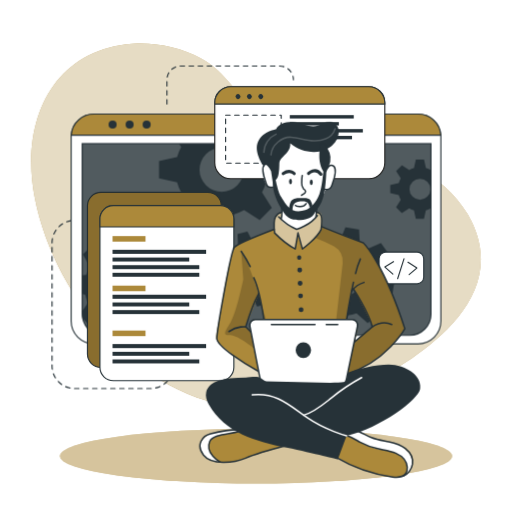
t = 0.00 s
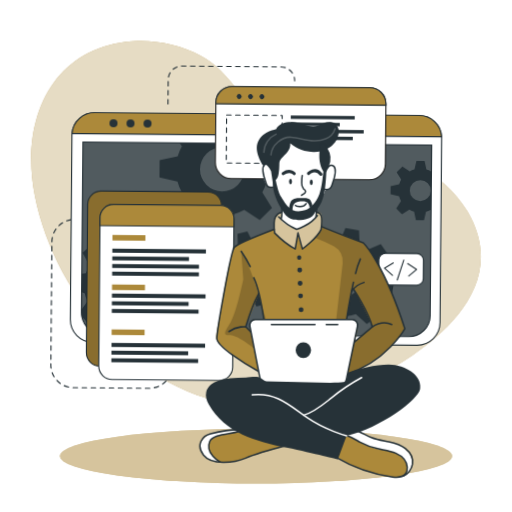
t = 1.50 s
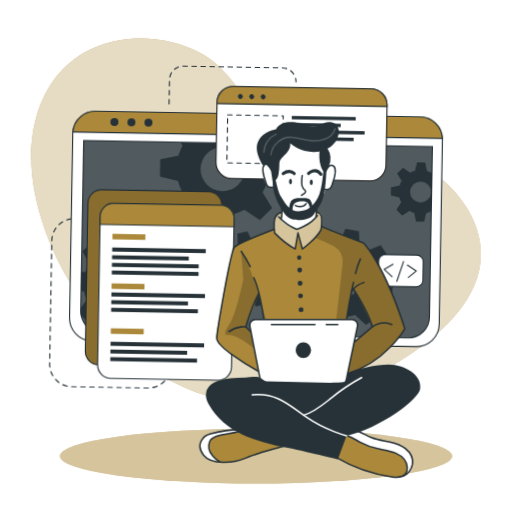
t = 3.00 s
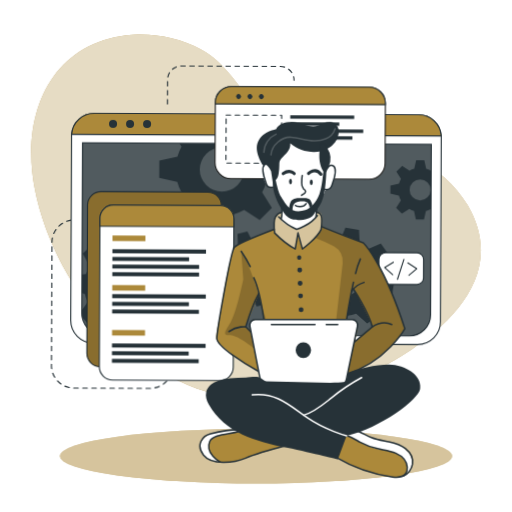
t = 5.25 s
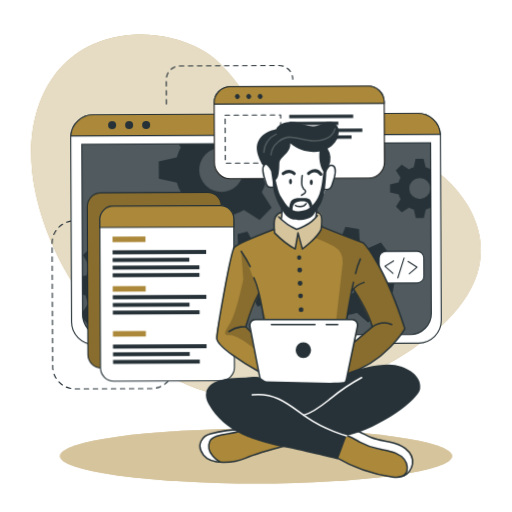
t = 6.75 s
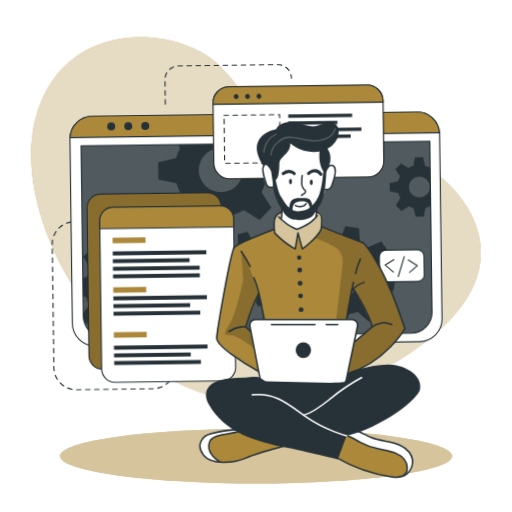
t = 8.25 s

The animated SVG that drew these frames (rendered in a browser with its animation timeline set to each time). Animation: 2 CSS @keyframes rules; frames cover the first 8.25 s, repeats indefinitely.

<?xml version="1.0" encoding="UTF-8" standalone="no"?>
<svg
   class="animated"
   id="freepik_stories-developer-activity"
   viewBox="0 0 500 500"
   version="1.1"
   sodipodi:docname="developer-activity-animate-test.svg"
   inkscape:version="1.2.2 (b0a8486541, 2022-12-01)"
   xmlns:inkscape="http://www.inkscape.org/namespaces/inkscape"
   xmlns:sodipodi="http://sodipodi.sourceforge.net/DTD/sodipodi-0.dtd"
   xmlns="http://www.w3.org/2000/svg"
   xmlns:svg="http://www.w3.org/2000/svg">
  <sodipodi:namedview
     id="namedview2133"
     pagecolor="#505050"
     bordercolor="#ffffff"
     borderopacity="1"
     inkscape:showpageshadow="0"
     inkscape:pageopacity="0"
     inkscape:pagecheckerboard="1"
     inkscape:deskcolor="#505050"
     showgrid="false"
     inkscape:zoom="5.8095893"
     inkscape:cx="319.21361"
     inkscape:cy="209.22305"
     inkscape:window-width="1720"
     inkscape:window-height="1377"
     inkscape:window-x="1720"
     inkscape:window-y="26"
     inkscape:window-maximized="0"
     inkscape:current-layer="freepik_stories-developer-activity" />
  <style
     id="style1979">svg#freepik_stories-developer-activity:not(.animated) .animable {opacity: 0;}svg#freepik_stories-developer-activity.animated #freepik--background-simple--inject-4 {animation: 12s Infinite  linear floating;animation-delay: 0s;}svg#freepik_stories-developer-activity.animated #freepik--Window--inject-4 {animation: 12s Infinite  linear wind;animation-delay: 0s;}svg#freepik_stories-developer-activity.animated #freepik--Lines--inject-4 {animation: 12s Infinite  linear wind;animation-delay: 0s;}svg#freepik_stories-developer-activity.animated #freepik--Graphics--inject-4 {animation: 12s Infinite  linear wind;animation-delay: 0s;}            @keyframes floating {                0% {                    opacity: 1;                    transform: translateY(0px);                }                50% {                    transform: translateY(-10px);                }                100% {                    opacity: 1;                    transform: translateY(0px);                }            }                    @keyframes wind {                0% {                    transform: rotate( 0deg );                }                25% {                    transform: rotate( 1deg );                }                75% {                    transform: rotate( -1deg );                }            }        </style>
  <g
     id="freepik--background-simple--inject-4"
     class="animable"
     style="transform-origin: 250px 220.489px;">
    <path
       d="M456.55,209.11c-48.74-83.48-180.95-53.75-207.95-94.35C234.77,94,219.3,69.87,196.86,57.34c-21.39-12-46.19-16.21-67.81-14.63C51.84,48.36,19.11,117.44,33.94,193.3,53.74,294.49,143.44,397.86,250,398.58,305.74,399,359,379,400.7,350.87l.93-.63C443.33,321.85,493.77,272.84,456.55,209.11Z"
       style="fill: #AC893A; transform-origin: 250px 220.489px;"
       id="elbbsb0zaofxh"
       class="animable" />
    <g
       id="el0n0gqhgm7xd">
      <path
         d="M456.55,209.11c-48.74-83.48-180.95-53.75-207.95-94.35C234.77,94,219.3,69.87,196.86,57.34c-21.39-12-46.19-16.21-67.81-14.63C51.84,48.36,19.11,117.44,33.94,193.3,53.74,294.49,143.44,397.86,250,398.58,305.74,399,359,379,400.7,350.87l.93-.63C443.33,321.85,493.77,272.84,456.55,209.11Z"
         style="fill: rgb(255, 255, 255); opacity: 0.7; transform-origin: 250px 220.489px;"
         class="animable"
         id="elbkpmt6wjhr" />
    </g>
  </g>
  <g
     id="freepik--Lines--inject-4"
     class="animable"
     style="transform-origin: 168.685px 221.905px;">
    <path
       d="M78.19,215.18H72.77a21.93,21.93,0,0,0-21.93,21.93V357.45a21.93,21.93,0,0,0,21.93,21.93h74.36a21.93,21.93,0,0,0,21.93-21.93h0"
       style="fill: none; stroke: rgb(38, 50, 56); stroke-linecap: round; stroke-linejoin: round; stroke-width: 1.10311px; stroke-dasharray: 4.41242; transform-origin: 109.95px 297.28px;"
       id="elps60wmetqx"
       class="animable" />
    <path
       d="M163,101.63V77.86A13.43,13.43,0,0,1,176.4,64.43h96.7a13.43,13.43,0,0,1,13.43,13.43h0"
       style="fill: none; stroke: rgb(38, 50, 56); stroke-linecap: round; stroke-linejoin: round; stroke-width: 1.10311px; stroke-dasharray: 4.41242; transform-origin: 224.765px 83.03px;"
       id="el9cry2aynw7n"
       class="animable" />
  </g>
  <g
     id="freepik--Shadow--inject-4"
     class="animable"
     style="transform-origin: 250px 445.4px;">
    <ellipse
       cx="250"
       cy="445.4"
       rx="191.52"
       ry="26.76"
       style="fill: #AC893A; transform-origin: 250px 445.4px;"
       id="elu4a5r5gyr2c"
       class="animable" />
    <g
       id="el2ogq3zv5y2e">
      <ellipse
         cx="250"
         cy="445.4"
         rx="191.52"
         ry="26.76"
         style="fill: rgb(255, 255, 255); opacity: 0.5; transform-origin: 250px 445.4px;"
         class="animable"
         id="el0o6rptlmualj" />
    </g>
  </g>
  <g
     id="freepik--Window--inject-4"
     class="animable"
     style="transform-origin: 250px 223.55px;">
    <path
       d="M430.54,133.52V313.58a22.2,22.2,0,0,1-22.19,22.2H91.65a22.2,22.2,0,0,1-22.19-22.2V133.52c0-.53,0-1,.07-1.56a22.18,22.18,0,0,1,22.12-20.64h316.7A22.18,22.18,0,0,1,430.47,132C430.52,132.48,430.54,133,430.54,133.52Z"
       style="fill: rgb(255, 255, 255); stroke: rgb(38, 50, 56); stroke-linecap: round; stroke-linejoin: round; stroke-width: 1.10311px; transform-origin: 250px 223.55px;"
       id="eliu9ea8527h"
       class="animable" />
    <path
       d="M80.26,140.28H420.87a0,0,0,0,1,0,0V306.61a20.8,20.8,0,0,1-20.8,20.8h-299a20.8,20.8,0,0,1-20.8-20.8V140.28a0,0,0,0,1,0,0Z"
       style="fill: rgb(38, 50, 56); transform-origin: 250.565px 233.845px;"
       id="ela74p0oa73l"
       class="animable" />
    <g
       id="el8zqgegxsqn">
      <path
         d="M420.88,140.28V306.61a20.69,20.69,0,0,1-20.57,20.8H100.83a20.69,20.69,0,0,1-20.57-20.8V140.28Z"
         style="fill: rgb(255, 255, 255); opacity: 0.2; transform-origin: 250.57px 233.845px;"
         class="animable"
         id="ello6rze4ycz" />
    </g>
    <path
       d="M430.47,132H69.53a22.18,22.18,0,0,1,22.12-20.64h316.7A22.18,22.18,0,0,1,430.47,132Z"
       style="fill: #AC893A; stroke: rgb(38, 50, 56); stroke-miterlimit: 10; stroke-width: 1.10311px; transform-origin: 250px 121.68px;"
       id="elsnn4q89qf1i"
       class="animable" />
    <path
       d="M113.88,121.64a3.93,3.93,0,1,1-3.93-3.93A3.93,3.93,0,0,1,113.88,121.64Z"
       style="fill: rgb(38, 50, 56); transform-origin: 109.95px 121.64px;"
       id="elntooryhh5k"
       class="animable" />
    <path
       d="M130.5,121.64a3.93,3.93,0,1,1-3.93-3.93A3.93,3.93,0,0,1,130.5,121.64Z"
       style="fill: rgb(38, 50, 56); transform-origin: 126.57px 121.64px;"
       id="eldt387kvx31u"
       class="animable" />
    <circle
       cx="143.19"
       cy="121.64"
       r="3.93"
       style="fill: rgb(38, 50, 56); transform-origin: 143.19px 121.64px;"
       id="elafesg701jrj"
       class="animable" />
    <path
       d="M420.87,140.28V306.61a20.8,20.8,0,0,1-20.8,20.8h-299a20.8,20.8,0,0,1-20.4-16.76v-.06a21,21,0,0,1-.38-4V140.28Z"
       style="fill: none; stroke: rgb(38, 50, 56); stroke-miterlimit: 10; stroke-width: 1.10311px; transform-origin: 250.58px 233.845px;"
       id="elg6jkzpv6ahm"
       class="animable" />
    <path
       d="M420.55,166a20.94,20.94,0,0,0-4.62-1.91l-1.87-8.35h-7.94l-1.85,8.35a20.25,20.25,0,0,0-4.64,1.91l-7.17-4.59L386.85,167l4.51,7.17a20.35,20.35,0,0,0-1.91,4.64l-8.35,1.85v7.94l8.35,1.87a20,20,0,0,0,1.91,4.66l-4.59,7.22,5.62,5.61,7.21-4.59a20.39,20.39,0,0,0,4.63,1.92l1.86,8.34H414l1.86-8.34a20.78,20.78,0,0,0,4.62-1.92l.37.24V165.8Zm-10.44,29a10.26,10.26,0,1,1,10.26-10.25A10.25,10.25,0,0,1,410.11,195Z"
       style="fill: rgb(38, 50, 56); transform-origin: 400.975px 184.685px;"
       id="ela493xrpqpg"
       class="animable" />
    <path
       d="M277.45,174.05V157.31l-17.6-3.91a45.51,45.51,0,0,0-4-9.77l2.13-3.35h-83.1l2.05,3.26a43,43,0,0,0-4,9.76l-17.61,3.92V174l17.61,3.93a43.65,43.65,0,0,0,4,9.84l-9.67,15.21,11.85,11.84,15.2-9.68a44.38,44.38,0,0,0,9.77,4.05L208,226.74H224.7l3.94-17.59a44.64,44.64,0,0,0,9.74-4.05l15.21,9.68,11.84-11.84-9.61-15.21a45.87,45.87,0,0,0,4-9.75Zm-61,13.26a21.63,21.63,0,1,1,21.63-21.63A21.62,21.62,0,0,1,216.45,187.31Z"
       style="fill: rgb(38, 50, 56); transform-origin: 216.385px 183.51px;"
       id="elerkpox1wa3s"
       class="animable" />
    <path
       d="M166.38,289l.71-13.29-13.77-3.88a37.21,37.21,0,0,0-2.82-7.9l8.32-11.68-8.92-9.89-12.46,7a36.51,36.51,0,0,0-7.59-3.63l-2.38-14.12L114.19,231l-3.84,13.81a35,35,0,0,0-7.9,2.8l-11.67-8.31-9.91,8.91,7.06,12.47a35,35,0,0,0-3.64,7.58l-4,.66v18l2.92.82A34.6,34.6,0,0,0,86,295.65l-5.74,8.05.38,6.89v.06l5.93,6.57,12.48-7.05a34.66,34.66,0,0,0,7.61,3.67L109,327.4h0l.11.57,13.28.7.35-1.27h0l3.49-12.53a35.53,35.53,0,0,0,7.94-2.8l11.65,8.3,9.9-8.9-7-12.48a34.53,34.53,0,0,0,3.59-7.57Zm-35.27-20.75a17.2,17.2,0,1,0-1.28,24.28A17.2,17.2,0,0,0,131.11,268.29Z"
       style="fill: rgb(38, 50, 56); transform-origin: 123.675px 279.835px;"
       id="elsh2qreybmkb"
       class="animable" />
    <path
       d="M272.6,269.19a27.25,27.25,0,0,0,.81-6.29l9.55-5-2.64-9.69-10.78.5a27.27,27.27,0,0,0-3.87-5l3.19-10.31-8.7-5-7.28,7.94a28.8,28.8,0,0,0-6.27-.8l-5-9.55-9.68,2.63.51,10.79a27.24,27.24,0,0,0-5,3.87l-10.32-3.19-5,8.69,8,7.27a26,26,0,0,0-.79,6.27l-9.57,5,2.64,9.68,10.8-.51a25.39,25.39,0,0,0,3.85,5l-3.21,10.26,8.71,5,7.24-7.88a26.12,26.12,0,0,0,6.29.79l5,9.56,9.68-2.63-.43-9.22-.07-1.58a26.41,26.41,0,0,0,5.06-3.87l10.31,3.2,4.26-7.44.72-1.26Zm-22.87,5.88a13,13,0,1,1,9.1-15.9A13,13,0,0,1,249.73,275.07Z"
       style="fill: rgb(38, 50, 56); transform-origin: 246.36px 262.605px;"
       id="elecx2jrawu7"
       class="animable" />
    <path
       d="M383.32,286.23l2.2-13.3-13.46-5.41a35.27,35.27,0,0,0-1.93-8.3l9.69-10.79-7.84-11-13.36,5.67a35.38,35.38,0,0,0-7.22-4.48l-.78-14.49-13.3-2.2-5.45,13.4a37.15,37.15,0,0,0-8.27,1.95l-10.82-9.69-10.95,7.84,5.68,13.35a36.24,36.24,0,0,0-4.05,6.29c-.15.31-.31.62-.45.93l-14.48.8-2.21,13.28,2.18.88,11.28,4.55a35.18,35.18,0,0,0,1.93,8.26L292,294.63l7.85,11,13.35-5.7a35.06,35.06,0,0,0,7.21,4.52l.75,14.42,13.29,2.2,5.44-13.3a35.13,35.13,0,0,0,8.28-1.94l10.8,9.69,11-7.85-5.68-13.36a34.78,34.78,0,0,0,4.55-7.25Zm-37.3-.6a17.41,17.41,0,1,1,4-24.29A17.41,17.41,0,0,1,346,285.63Z"
       style="fill: rgb(38, 50, 56); transform-origin: 335.92px 271.5px;"
       id="elslpygb102zl"
       class="animable" />
  </g>
  <g
     id="freepik--Graphics--inject-4"
     class="animable"
     style="transform-origin: 236.115px 228.18px;">
    <rect
       x="85.39"
       y="187.77"
       width="130.8"
       height="171.01"
       rx="13.11"
       style="fill: #AC893A; stroke: rgb(38, 50, 56); stroke-miterlimit: 10; stroke-width: 1.10311px; transform-origin: 150.79px 273.275px;"
       id="elxwr9hk6z5i8"
       class="animable" />
    <g
       id="elb0uiz37bshg">
      <rect
         x="85.39"
         y="187.77"
         width="130.8"
         height="171.01"
         rx="13.11"
         style="opacity: 0.2; transform-origin: 150.79px 273.275px;"
         class="animable"
         id="el6akqbxnvnaj" />
    </g>
    <path
       d="M228.36,213.8V358.59a13.11,13.11,0,0,1-13.11,13.12H110.67a13.11,13.11,0,0,1-13.1-13.12V213.8a13.11,13.11,0,0,1,13.1-13.11H215.25A13.11,13.11,0,0,1,228.36,213.8Z"
       style="fill: rgb(255, 255, 255); stroke: rgb(38, 50, 56); stroke-linecap: round; stroke-linejoin: round; stroke-width: 1.10311px; transform-origin: 162.965px 286.2px;"
       id="el4chxvu6ukjz"
       class="animable" />
    <path
       d="M228.36,213.8v7.75H97.57V213.8a13.11,13.11,0,0,1,13.1-13.11H215.25A13.11,13.11,0,0,1,228.36,213.8Z"
       style="fill: #AC893A; stroke: rgb(38, 50, 56); stroke-miterlimit: 10; stroke-width: 1.10311px; transform-origin: 162.965px 211.12px;"
       id="elpo8pkjc3mk8"
       class="animable" />
    <rect
       x="109.87"
       y="230.53"
       width="32.18"
       height="5.4"
       style="fill: #AC893A; transform-origin: 125.96px 233.23px;"
       id="elysrpvt9sr2d"
       class="animable" />
    <rect
       x="109.87"
       y="278.92"
       width="32.18"
       height="5.4"
       style="fill: #AC893A; transform-origin: 125.96px 281.62px;"
       id="el3rj8l31e1ci"
       class="animable" />
    <rect
       x="109.87"
       y="322.8"
       width="32.18"
       height="5.4"
       style="fill: #AC893A; transform-origin: 125.96px 325.5px;"
       id="elrwg1v09q9kk"
       class="animable" />
    <rect
       x="109.87"
       y="243.9"
       width="91.39"
       height="3.96"
       style="fill: rgb(38, 50, 56); transform-origin: 155.565px 245.88px;"
       id="el0nfn0ujbai1"
       class="animable" />
    <rect
       x="109.87"
       y="251.47"
       width="74.91"
       height="3.86"
       style="fill: rgb(38, 50, 56); transform-origin: 147.325px 253.4px;"
       id="elflf0z2olfm"
       class="animable" />
    <rect
       x="109.87"
       y="258.92"
       width="84.72"
       height="3.86"
       style="fill: rgb(38, 50, 56); transform-origin: 152.23px 260.85px;"
       id="elyn2esmhkxio"
       class="animable" />
    <rect
       x="109.87"
       y="266.36"
       width="84.72"
       height="3.86"
       style="fill: rgb(38, 50, 56); transform-origin: 152.23px 268.29px;"
       id="elajln8krce6"
       class="animable" />
    <rect
       x="109.87"
       y="287.78"
       width="91.39"
       height="3.96"
       style="fill: rgb(38, 50, 56); transform-origin: 155.565px 289.76px;"
       id="eleo5xedz0hp"
       class="animable" />
    <rect
       x="109.87"
       y="295.35"
       width="74.91"
       height="3.86"
       style="fill: rgb(38, 50, 56); transform-origin: 147.325px 297.28px;"
       id="el5kgotsbp3xd"
       class="animable" />
    <rect
       x="109.87"
       y="302.8"
       width="84.72"
       height="3.86"
       style="fill: rgb(38, 50, 56); transform-origin: 152.23px 304.73px;"
       id="eljke06gd6r0f"
       class="animable" />
    <rect
       x="109.87"
       y="335.96"
       width="91.39"
       height="3.96"
       style="fill: rgb(38, 50, 56); transform-origin: 155.565px 337.94px;"
       id="el01ptg0vt6ucg"
       class="animable" />
    <rect
       x="109.87"
       y="343.54"
       width="74.91"
       height="3.86"
       style="fill: rgb(38, 50, 56); transform-origin: 147.325px 345.47px;"
       id="elj115c8q458c"
       class="animable" />
    <rect
       x="109.87"
       y="350.99"
       width="84.72"
       height="3.86"
       style="fill: rgb(38, 50, 56); transform-origin: 152.23px 352.92px;"
       id="elgr804uph6tj"
       class="animable" />
    <path
       d="M375.77,100.29v58.52a15.63,15.63,0,0,1-15.64,15.63H225.35a15.63,15.63,0,0,1-15.64-15.63V100.29a15.65,15.65,0,0,1,15.64-15.64H360.13A15.64,15.64,0,0,1,375.77,100.29Z"
       style="fill: rgb(255, 255, 255); stroke: rgb(34, 34, 33); stroke-miterlimit: 10; stroke-width: 1.10311px; transform-origin: 292.74px 129.545px;"
       id="el37v1500q7fs"
       class="animable" />
    <path
       d="M375.77,100.29v1.34H209.71v-1.34a15.65,15.65,0,0,1,15.64-15.64H360.13A15.64,15.64,0,0,1,375.77,100.29Z"
       style="fill: #AC893A; stroke: rgb(38, 50, 56); stroke-miterlimit: 10; stroke-width: 1.10311px; transform-origin: 292.74px 93.14px;"
       id="elm6lo4ws7jl"
       class="animable" />
    <path
       d="M234.11,95.94a2.4,2.4,0,1,1,0-3.39A2.41,2.41,0,0,1,234.11,95.94Z"
       style="fill: rgb(38, 50, 56); transform-origin: 232.409px 94.245px;"
       id="elqzwupoijb5n"
       class="animable" />
    <path
       d="M245.23,95.94a2.4,2.4,0,1,1,0-3.39A2.41,2.41,0,0,1,245.23,95.94Z"
       style="fill: rgb(38, 50, 56); transform-origin: 243.529px 94.245px;"
       id="eltb6hry3ykns"
       class="animable" />
    <path
       d="M256.35,95.94a2.4,2.4,0,1,1,0-3.39A2.41,2.41,0,0,1,256.35,95.94Z"
       style="fill: rgb(38, 50, 56); transform-origin: 254.649px 94.245px;"
       id="eldn0ucrzgel4"
       class="animable" />
    <rect
       x="220.3"
       y="112.39"
       width="54.28"
       height="46.92"
       style="fill: none; stroke: rgb(38, 50, 56); stroke-linecap: round; stroke-linejoin: round; stroke-width: 1.10311px; stroke-dasharray: 4.41242; transform-origin: 247.44px 135.85px;"
       id="eluhunfwxlv2"
       class="animable" />
    <rect
       x="282.96"
       y="112.39"
       width="62.47"
       height="3.3"
       style="fill: rgb(38, 50, 56); transform-origin: 314.195px 114.04px;"
       id="elr0g9r5x6rfe"
       class="animable" />
    <rect
       x="282.96"
       y="119.22"
       width="47.92"
       height="3.29"
       style="fill: rgb(38, 50, 56); transform-origin: 306.92px 120.865px;"
       id="elk8bt4w03xp7"
       class="animable" />
    <rect
       x="282.96"
       y="126.02"
       width="71.35"
       height="3.33"
       style="fill: rgb(38, 50, 56); transform-origin: 318.635px 127.685px;"
       id="eljeb238xggfr"
       class="animable" />
    <rect
       x="282.96"
       y="132.65"
       width="60.76"
       height="3.33"
       style="fill: rgb(38, 50, 56); transform-origin: 313.34px 134.315px;"
       id="elepyr5guibk6"
       class="animable" />
    <rect
       x="370.17142"
       y="246.13435"
       width="43.610001"
       height="30.99"
       rx="6.5300002"
       style="fill:#ffffff;stroke:#263238;stroke-width:1.10311px;stroke-linecap:round;stroke-linejoin:round"
       id="elt9stt4mek3"
       class="animable" />
    <polyline
       points="357.3 254.85 348.91 260.11 356.7 267.01"
       style="fill:none;stroke:#263238;stroke-width:1.10311px;stroke-linecap:round;stroke-linejoin:round"
       id="elbhnemjswo37"
       class="animable"
       transform="translate(26.941405,0.60434908)" />
    <polyline
       points="372.58 267.51 380.12 261.09 371.42 255.39"
       style="fill:none;stroke:#263238;stroke-width:1.10311px;stroke-linecap:round;stroke-linejoin:round"
       id="elv3dk3kn881"
       class="animable"
       transform="translate(26.941405,0.60434908)" />
    <line
       x1="388.32141"
       y1="272.07434"
       x2="394.51141"
       y2="252.65436"
       style="fill:none;stroke:#263238;stroke-width:1.10311px;stroke-linecap:round;stroke-linejoin:round"
       id="elwx7hzzyfb0j"
       class="animable" />
  </g>
  <g
     id="freepik--Character--inject-4"
     class="animable"
     transform="matrix(1.3244437,0,0,1.3510479,-107.42663,-161.77413)">
    <path
       d="m 296.86,440.47 c 0,0 -29,8.31 -33.05,9.75 -3.68,1.3 -13.66,4.8 -21.15,3.71 a 15.89,15.89 0 0 1 -2.14,-0.46 c -7.59,-2.26 -11,-4.37 -12,-9.14 -1,-4.77 2.78,-8.29 6.42,-10.54 3.64,-2.25 23.38,-4.6 23.38,-4.6 l 4.77,1.4 v 0 z"
       style="fill:#ac893a"
       id="el07wgsjp2frbv"
       class="animable" />
    <path
       d="m 242.66,453.93 a 15.89,15.89 0 0 1 -2.14,-0.46 c -7.59,-2.26 -11,-4.37 -12,-9.14 -1,-4.77 2.78,-8.29 6.42,-10.54 3.64,-2.25 23.38,-4.6 23.38,-4.6 l 4.77,1.4 c -4.32,2 -20.4,3.09 -23.91,5.11 -3.51,2.02 -5.2,5.82 -3.13,11 1.11,2.7 4.07,5.35 6.61,7.23 z"
       style="fill:#ffffff"
       id="elwqwh8jn8pkq"
       class="animable" />
    <path
       d="m 292.5,441.65 c 0,0 -21.78,5.64 -30.42,9.25 -8.64,3.61 -25.11,5.19 -31,-2.25 -5.89,-7.44 -0.68,-13.86 5.19,-15.29 5.87,-1.43 17.74,-3.68 24.22,-2.77"
       style="fill:none;stroke:#263238;stroke-width:1.10311px;stroke-linecap:round;stroke-linejoin:round"
       id="el2g8b5vu3xts"
       class="animable" />
    <path
       d="m 243.09,453.54 c 0,0 -11.08,-6.08 -7.4,-14.6 2.72,-6.28 17.5,-4.92 24.82,-8.35"
       style="fill:none;stroke:#263238;stroke-width:1.10311px;stroke-linecap:round;stroke-linejoin:round"
       id="elq2ams7mpupn"
       class="animable" />
    <path
       d="m 385.19,455.28 c -0.3,3 -1.35,5.81 -4.35,7.58 -2,1.18 -4.84,1.88 -8.91,1.84 -10.17,-0.13 -29.29,-7.4 -29.29,-7.4 l -17.9,-9.9 9.31,-14.73 2.55,-4 6.58,1.48 c 0,0 5.45,3.09 10.93,5.55 5.48,2.46 18.79,3 23.48,6.77 4.69,3.77 8.11,7.87 7.6,12.81 z"
       style="fill:#ac893a"
       id="el1altunrsf37"
       class="animable" />
    <path
       d="m 385.19,455.28 c -0.3,3 -1.35,5.81 -4.35,7.58 a 13.39,13.39 0 0 0 -0.5,-8.94 c -2,-4.49 -8.51,-8.45 -17.07,-9.11 -8.56,-0.66 -15.11,-4.66 -18.54,-6.45 -2.68,-1.39 -8.33,-4.43 -10.68,-5.69 l 2.55,-4 6.58,1.48 c 0,0 5.45,3.09 10.93,5.55 5.48,2.46 18.79,3 23.48,6.77 4.69,3.77 8.11,7.87 7.6,12.81 z"
       style="fill:#ffffff"
       id="el1bjwur6sqrb"
       class="animable" />
    <path
       d="m 328.71,450.18 a 112.86,112.86 0 0 0 41.9,14.31 c 3.26,0.39 7.05,0.45 9.23,-2 a 6.82,6.82 0 0 0 1.5,-5.11 c -0.39,-4.6 -4.26,-8.24 -8.5,-10.07 -4.24,-1.83 -8.91,-2.25 -13.42,-3.26 a 53.38,53.38 0 0 1 -12.9,-4.72 c -3.24,-1.69 -6.37,-3.74 -9.94,-4.5 -3.57,-0.76 -7.82,0.16 -9.73,3.28"
       style="fill:none;stroke:#263238;stroke-width:1.10311px;stroke-linecap:round;stroke-linejoin:round"
       id="elkunid73i6eb"
       class="animable" />
    <path
       d="m 378.64,463.74 a 11.92,11.92 0 0 0 6.55,-8.46 c 0.65,-4.33 -1.82,-8.69 -5.29,-11.35 -3.47,-2.66 -7.82,-3.92 -12.11,-4.81 -4.29,-0.89 -8.68,-1.49 -12.79,-3.12 -6.27,-2.46 -12.46,-7.3 -19,-5.57"
       style="fill:none;stroke:#263238;stroke-width:1.10311px;stroke-linecap:round;stroke-linejoin:round"
       id="els2u08ga23he"
       class="animable" />
    <path
       d="m 348.91,295.26 -30.29,-11.52 -0.38,-0.15 c 0,0 0.11,-0.8 0.2,-2 0.19,-2.42 0.29,-6.36 -0.85,-7.69 -1.69,-2 -6.47,-0.32 -11.14,-2.46 -4.67,-2.14 -13.3,1.69 -13.3,1.69 0,0 -6.24,-1.15 -9,3.35 -1.4,3.63 -0.92,9 -0.92,9 l -0.57,0.2 c -3.61,1.35 -23.25,8.74 -27.4,11.71 -4.59,3.25 -9.67,36.62 -11.3,46.42 -1.63,9.8 -4.53,18.63 -3.06,22 1.47,3.37 22.57,19.62 34.71,23.81 12.14,4.19 55.19,3 55.19,3 0,0 0.7,-0.19 1.95,-0.59 7.28,-2.34 33.11,-12 46.82,-34.68 0.02,0.04 -13.26,-43.49 -30.66,-62.09 z m -81.84,56.13 c -2.23,1.58 -1,7.7 -1,7.7 l -3.79,-3.34 9.52,-23.41 4.06,18 c 0,0 -6.56,-0.52 -8.79,1.05 z m 76.16,14.87 c -1.05,0.54 3,-10.71 1.08,-13.26 -1.92,-2.55 -7.71,-2.31 -7.71,-2.31 l 0.49,-3.07 3.43,-17.6 1.14,-1.35 c 0,0 11.78,20.19 13.89,27.31 0,0.02 -12.84,10.28 -12.32,10.28 z"
       style="fill:#ac893a"
       id="el6f4hjfzuonx"
       class="animable" />
    <path
       d="m 291.72,222.25 -15.64,16.6 c 0,0 -2.15,1.91 -1.3,6.72 0.85,4.81 2.85,9 4.36,9.28 a 21.37,21.37 0 0 0 3.62,0.32 c 0,0 3.35,7.26 5.73,10.11 0,0 0.82,11.21 0.38,14.32 0,0 5.62,4.91 10.91,5.53 5.29,0.62 13.46,-7.48 13.46,-7.48 l 2,-9.92 c 0,0 4.8,-7.28 5.12,-9.22 0.32,-1.94 2.52,-1.44 3.6,-2.4 1.08,-0.96 3.57,-5.23 4,-9.27 0.43,-4.04 0.44,-8.68 -4.25,-7.32 -4.07,-1.09 -1.52,-9.69 -1.52,-9.69 l -7.15,-6.3 z"
       style="fill:#ffffff"
       id="elfosma4h29vn"
       class="animable" />
    <g
       id="el9yh1leqol8n">
      <path
         d="m 318.62,283.74 a 17.67,17.67 0 0 1 -0.81,1.81 c -2.58,4.86 -13.82,14.13 -13.82,14.13 l -3.4,-10.45 -1.86,10.45 c -3.75,-1.64 -15.19,-11.55 -15.19,-11.55 0,0 -0.39,-0.93 -0.86,-2.38 l 0.57,-0.2 c 0,0 -0.48,-5.41 0.92,-9 2.74,-4.5 9,-3.35 9,-3.35 0,0 8.63,-3.83 13.3,-1.69 4.67,2.14 9.45,0.48 11.14,2.46 1.69,1.98 0.65,9.66 0.65,9.66 z"
         style="opacity:0.5;fill:#ffffff"
         class="animable"
         id="el6tdhywy767h" />
    </g>
    <g
       id="el73xyca3ib4o">
      <path
         d="m 348.91,295.26 -30.29,-11.52 -0.38,-0.15 c 0,0 0.11,-0.8 0.2,-2 l -0.63,3.93 -4.48,6.08 a 124,124 0 0 1 14,6.16 12.28,12.28 0 0 1 6.4,12.24 l -5.58,47.75 -2.29,27.11 6.91,7.17 c 7.28,-2.34 33.11,-12 46.82,-34.68 0,0.04 -13.28,-43.49 -30.68,-62.09 z m -5.68,71 c -1.05,0.54 3,-10.71 1.08,-13.26 -1.92,-2.55 -7.71,-2.31 -7.71,-2.31 l 0.49,-3.07 3.43,-17.6 1.14,-1.35 c 0,0 11.78,20.19 13.89,27.31 0,0.02 -12.84,10.28 -12.32,10.28 z"
         style="opacity:0.2"
         class="animable"
         id="elo1qrb32clx8" />
    </g>
    <g
       id="eln7h1zz067fa">
      <path
         d="m 277.87,353 -4.71,-15.74 c 0,0 -8.45,-28.81 -14.24,-35.91 l 1.52,20.26 c 0,0 -5,24.2 -9.57,31.39 -4.57,7.19 -5.59,9 0,9 5.59,0 19.2,10.84 19.2,10.84 l -1.05,-9 z m -11.87,6.09 -3.79,-3.34 9.52,-23.41 4.06,18 c 0,0 -6.52,-0.49 -8.75,1.08 -2.23,1.57 -1.04,7.67 -1.04,7.67 z"
         style="opacity:0.2"
         class="animable"
         id="elc3qkow0063" />
    </g>
    <path
       d="m 288.49,265.28 c 0,0 0.86,8.49 0,12.37"
       style="fill:none;stroke:#263238;stroke-width:1.10311px;stroke-linecap:round;stroke-linejoin:round"
       id="el6ogj13gjdqy"
       class="animable" />
    <path
       d="m 314.11,276.51 a 36.53,36.53 0 0 1 0.94,-8.11"
       style="fill:none;stroke:#263238;stroke-width:1.10311px;stroke-linecap:round;stroke-linejoin:round"
       id="elh6ob4f98wb5"
       class="animable" />
    <path
       d="m 303.9142,246.60494 a 26.82,26.82 0 0 0 -0.4,5.37 6.05,6.05 0 0 0 1.32,4.2 c 0.57,0.58 1.39,1.05 1.5,1.85 a 2,2 0 0 1 -1.06,1.75 15.55,15.55 0 0 0 -1.85,1.1"
       style="fill:none;stroke:#263238;stroke-width:1.10311px;stroke-linecap:round;stroke-linejoin:round"
       id="elo1sgjreo1vn"
       class="animable" />
    <path
       d="m 298.90461,268.17174 c 0.0921,0.15036 5.22477,2.56144 7.85313,-1.2108"
       style="fill:none;stroke:#263238;stroke-width:1.10311px;stroke-linecap:round;stroke-linejoin:round"
       id="el4nr2qkuv744"
       class="animable"
       sodipodi:nodetypes="cc" />
    <path
       d="m 296.351,251.01846 c 0,1.11 -0.48,2 -1.07,2 -0.59,0 -1.07,-0.89 -1.07,-2 0,-1.11 0.48,-2 1.07,-2 0.59,0 1.07,0.9 1.07,2 z"
       style="fill:#263238"
       id="el2uq6he26t9j"
       class="animable" />
    <path
       d="m 311.661,251.49846 c 0,1.11 -0.48,2 -1.07,2 -0.59,0 -1.07,-0.9 -1.07,-2 0,-1.1 0.48,-2 1.07,-2 0.59,0 1.07,0.89 1.07,2 z"
       style="fill:#263238"
       id="elxn3c24jkfgo"
       class="animable" />
    <path
       d="m 308.5342,245.15494 c 0,0 5,-5 9.19,0.58"
       style="fill:none;stroke:#263238;stroke-width:2.20621px;stroke-linecap:round;stroke-linejoin:round"
       id="elf3z3gf1hyo"
       class="animable" />
    <path
       d="m 298.0042,245.25494 c 0,0 -3.16,-3.54 -8.14,0"
       style="fill:none;stroke:#263238;stroke-width:2.20621px;stroke-linecap:round;stroke-linejoin:round"
       id="ellugof4awkhb"
       class="animable" />
    <path
       d="m 282.76,254.85 c 0,0 -4.06,1.43 -5.14,-1.73 -1.08,-3.16 -4.78,-11.49 -1.54,-14.27 3.24,-2.78 5.84,3.67 5.84,3.67"
       style="fill:none;stroke:#263238;stroke-width:1.10311px;stroke-linecap:round;stroke-linejoin:round"
       id="el03lw1q13tow8"
       class="animable" />
    <path
       d="m 320.72,256.57 c 0,0 3.77,0.76 4.85,-2.4 1.08,-3.16 4.78,-11.49 1.54,-14.27 -3.24,-2.78 -5.84,3.67 -5.84,3.67"
       style="fill:none;stroke:#263238;stroke-width:1.10311px;stroke-linecap:round;stroke-linejoin:round"
       id="elaj7g3xpj80n"
       class="animable" />
    <path
       d="m 282.07009,250.90422 c 0.20667,1.3856 2.53308,-1.24742 3.40991,-2.37422 0.53549,-0.98908 0.87503,-2.07223 1,-3.19 0.37124,-2.1266 0.5586,-4.28124 0.56,-6.44 -0.044,-0.84337 0.0334,-1.68868 0.23,-2.51 0.30025,-0.82651 0.76264,-1.58469 1.36,-2.23 1.41,-1.66 3.12,-3.06 4.47,-4.78 1.4625,-1.64039 2.18576,-3.81019 2,-6 6.26263,5.16355 14.48938,7.29071 22.47,5.81 7.15,-1.4 14,-7.67 13.17,-15.55 -0.3214,-2.70882 -2.33191,-4.91233 -5,-5.48 -3.53,-0.88 -6.7,1 -9.9,2.21 -5.83,2.2 -11.54,-1.58 -17.43,-2.21 -5,-0.55 -11.23,0.08 -13.85,5.09 0,0 -9,1.06 -13,8.5 -4,7.44 3.57,17.73 3.57,17.73 0,0 1.90463,-3.4273 5.83463,4.0127 z"
       style="fill:#263238"
       id="elvvpqdninjif"
       class="animable"
       sodipodi:nodetypes="scccccccccccccsccs" />
    <path
       d="m 317,226.68 c 0,0 -2.34,12.2 3.77,18.11 0,0 1.34,-3.67 2.69,-4.57 a 14.13,14.13 0 0 0 -1.07,-13.54 c -4.52,-7.1 -5.39,0 -5.39,0 z"
       style="fill:#263238"
       id="el97p8ftgd8q"
       class="animable" />
    <g
       id="elg4ndwys3zyn">
      <path
         d="m 328.14,212.8 a 11.49,11.49 0 0 1 -7,7.27 c -8.48,3.46 -16.71,-0.37 -25.21,-1.12 -6.93,-0.62 -14.58,5.64 -15.07,12.76"
         style="opacity:0.2;fill:none;stroke:#ffffff;stroke-width:1.10311px;stroke-linecap:round;stroke-linejoin:round"
         class="animable"
         id="el7azrl4dmrff" />
    </g>
    <g
       id="elkxogt0pginb">
      <path
         d="m 275.63,229.83 a 14.81,14.81 0 0 1 9,-13.08"
         style="opacity:0.2;fill:none;stroke:#ffffff;stroke-width:1.10311px;stroke-linecap:round;stroke-linejoin:round"
         class="animable"
         id="el8h0zqjsht5" />
    </g>
    <path
       d="m 286.53,276.51 a 38.71,38.71 0 0 0 13.21,9 c 0,0 10.15,-2.95 15.31,-10"
       style="fill:none;stroke:#263238;stroke-width:1.10311px;stroke-linecap:round;stroke-linejoin:round"
       id="el0d4dk4jqawmq"
       class="animable" />
    <g
       id="el6qfnpvzsxh4" />
    <path
       d="m 288.49,273.16 a 7,7 0 0 0 -4.33,3.35 c -1.59,2.8 -0.63,11.61 -0.63,11.61 0,0 8.21,8.12 15.2,11.55 l 2.06,-11.59 3.2,11.59 c 0,0 10.82,-7.65 13.82,-14.12 0,0 1,-7.55 0,-10 a 3.47,3.47 0 0 0 -3.23,-2.37"
       style="fill:none;stroke:#263238;stroke-width:1.10311px;stroke-linecap:round;stroke-linejoin:round"
       id="elasu02tbtctq"
       class="animable" />
    <path
       d="m 275.63,350.7 c 0,0 -3.21,-21.5 -7.48,-30.27"
       style="fill:none;stroke:#263238;stroke-width:1.10311px;stroke-linecap:round;stroke-linejoin:round"
       id="elvsfob3tgmbr"
       class="animable" />
    <path
       d="m 258.92,301.35 a 87,87 0 0 1 6.64,11.11"
       style="fill:none;stroke:#263238;stroke-width:1.10311px;stroke-linecap:round;stroke-linejoin:round"
       id="elpikd4590lp"
       class="animable" />
    <path
       d="m 343.23,317.4 a 62.1,62.1 0 0 1 3.53,-10.49"
       style="fill:none;stroke:#263238;stroke-width:1.10311px;stroke-linecap:round;stroke-linejoin:round"
       id="ellmxgqtffckn"
       class="animable" />
    <path
       d="m 336.6,350.7 c 0,0 2.31,-14.74 5.07,-26.88"
       style="fill:none;stroke:#263238;stroke-width:1.10311px;stroke-linecap:round;stroke-linejoin:round"
       id="elvo9cpl49jw"
       class="animable" />
    <path
       d="m 340.52,330 a 17,17 0 0 1 8.94,-6.12"
       style="fill:none;stroke:#263238;stroke-width:1.10311px;stroke-linecap:round;stroke-linejoin:round"
       id="eldg2v822mqmh"
       class="animable" />
    <path
       d="m 318.25,283.59 c 0,0 18.63,7.45 30.66,11.68 0,0 14.8,13.91 30.67,62.12 0,0 -14.54,24.46 -42.2,32.3"
       style="fill:none;stroke:#263238;stroke-width:1.10311px;stroke-linecap:round;stroke-linejoin:round"
       id="elysjd4lpqwnh"
       class="animable" />
    <path
       d="M 342.18,367.13 355.55,356 c 0,0 7.07,-5.37 14.42,-1.7"
       style="fill:none;stroke:#263238;stroke-width:1.10311px;stroke-linecap:round;stroke-linejoin:round"
       id="eltj8iuxtno4n"
       class="animable" />
    <path
       d="m 341.67,328.67 c 0,0 11.05,16.33 13.88,27.33"
       style="fill:none;stroke:#263238;stroke-width:1.10311px;stroke-linecap:round;stroke-linejoin:round"
       id="elnsjs5hhvvei"
       class="animable" />
    <path
       d="M 266.15,359.71 262.24,356 c 0,0 -5.8,-1 -12.38,3.39"
       style="fill:none;stroke:#263238;stroke-width:1.10311px;stroke-linecap:round;stroke-linejoin:round"
       id="elnn3eu1csw5"
       class="animable" />
    <path
       d="m 262.24,356 c 0,0 4.86,-16 9.65,-24.19"
       style="fill:none;stroke:#263238;stroke-width:1.10311px;stroke-linecap:round;stroke-linejoin:round"
       id="elcxarm0w74au"
       class="animable" />
    <path
       d="m 283.25,285.55 c 0,0 -26.81,10.06 -29.44,13 -2.63,2.94 -12.62,59.19 -12.89,65.63 -0.23,5.76 20.65,18.69 31,24.14"
       style="fill:none;stroke:#263238;stroke-width:1.10311px;stroke-linecap:round;stroke-linejoin:round"
       id="eltdtthgleo3"
       class="animable" />
    <path
       d="m 334.32,398.78 h -61 a 1.43,1.43 0 0 1 -1.43,-1.43 v 0 a 1.43,1.43 0 0 1 1.43,-1.43 h 61 a 1.43,1.43 0 0 1 1.43,1.43 v 0 a 1.43,1.43 0 0 1 -1.43,1.43 z"
       style="fill:#263238"
       id="eliwcbn8jigk"
       class="animable" />
    <path
       d="m 336.46,394 8.17,-38.4 a 4.08,4.08 0 0 0 -4,-4.93 h -71.3 a 4.08,4.08 0 0 0 -4,4.88 l 7.33,37.12 a 4.08,4.08 0 0 0 3.91,3.29 l 55.79,1.28 a 4.1,4.1 0 0 0 4.1,-3.24 z"
       style="fill:#ffffff;stroke:#263238;stroke-width:1.10311px;stroke-linecap:round;stroke-linejoin:round"
       id="elw3ymos1see"
       class="animable" />
    <path
       d="m 310.44,372.83 a 5.69,5.69 0 1 1 -5.69,-5.7 5.69,5.69 0 0 1 5.69,5.7 z"
       style="fill:#263238"
       id="elwjl71r6niom"
       class="animable" />
    <line
       x1="321.63"
       y1="354.34"
       x2="330.10001"
       y2="354.34"
       style="fill:none;stroke:#263238;stroke-width:1.10311px;stroke-linecap:round;stroke-linejoin:round"
       id="elyfr0ddw4i8e"
       class="animable" />
    <line
       x1="281.17999"
       y1="354.34"
       x2="313.32999"
       y2="354.34"
       style="fill:none;stroke:#263238;stroke-width:1.10311px;stroke-linecap:round;stroke-linejoin:round"
       id="el45nek461h74"
       class="animable" />
    <path
       d="m 336.6,434.77 -6.5,17.06 c 0,0 -16.58,-4.18 -37.81,-8.53 -22.21,-4.55 -45.4,-10.44 -57.43,-31.55 -1.46,-2.57 -2.44,-5.61 -1.75,-8.49 1.73,-7.29 11.22,-9.27 17.47,-10 a 113.92,113.92 0 0 1 11.83,-0.66 c 2,0 8.65,-1.09 10.26,0.1 a 47.14,47.14 0 0 0 7.71,4.57 c 3.55,1.51 55.37,-1.35 55.37,-1.35 a 18.59,18.59 0 0 0 1.63,-6.23 c 8.15,-4.14 27,-7.64 35,-6.09 12.53,2.43 19.84,9.74 18.45,17.4 -1.39,7.66 -29.07,28.2 -54.23,33.77 z"
       style="fill:#263238"
       id="el7oa5toqg4xu"
       class="animable" />
    <path
       d="m 336.6,434.77 c 0,0 -15.77,-4.18 -28.65,-12.88 -12.88,-8.7 -22.94,-18.8 -40.89,-16.71"
       style="fill:none;stroke:#ffffff;stroke-width:1.10311px;stroke-linecap:round;stroke-linejoin:round"
       id="ely2wq6e5zrbg"
       class="animable" />
    <path
       d="m 305,419.84 c 8.14,-2.34 14.11,-7.61 20.64,-12.66 a 139.62,139.62 0 0 1 22.09,-14.52"
       style="fill:none;stroke:#ffffff;stroke-width:1.10311px;stroke-linecap:round;stroke-linejoin:round"
       id="eljl0mt12j6l"
       class="animable" />
  </g>
  <g
     id="g3419"
     transform="matrix(1.0275616,0,0,1.0995326,-7.8818516,-23.012232)">
    <path
       d="m 293.96102,249.74203 a 2.0169854,1.9497816 0 1 1 -2.01698,-1.94979 2.00559,1.9387658 0 0 1 2.01698,1.94979 z"
       style="fill:#263238;stroke-width:1.12039"
       id="elk7rglfku218-35"
       class="animable" />
    <path
       d="m 294.75179,260.81065 a 2.2984351,2.1478238 0 1 1 -2.29844,-2.14783 2.2854496,2.1356892 0 0 1 2.29844,2.14783 z"
       style="fill:#263238;stroke-width:1.25528"
       id="elk7rglfku218-3"
       class="animable"
       inkscape:label="elk7rglfku218-3" />
    <path
       d="m 295.11702,272.53085 a 2.2984351,2.1478238 0 1 1 -2.29844,-2.14782 2.2854496,2.1356892 0 0 1 2.29844,2.14782 z"
       style="fill:#263238;stroke-width:1.25528"
       id="elk7rglfku218-6"
       class="animable" />
    <path
       d="m 295.54744,283.72469 a 2.2984351,2.1478238 0 1 1 -2.29844,-2.14783 2.2854496,2.1356892 0 0 1 2.29844,2.14783 z"
       style="fill:#263238;stroke-width:1.25528"
       id="elk7rglfku218-7"
       class="animable" />
    <path
       d="m 296.04654,295.99394 a 2.2984351,2.1478238 0 1 1 -2.29843,-2.14782 2.2854496,2.1356892 0 0 1 2.29843,2.14782 z"
       style="fill:#263238;stroke-width:1.25528"
       id="elk7rglfku218-5"
       class="animable" />
  </g>
  <defs
     id="defs2130">
    <filter
       id="active"
       height="200%">
      <feMorphology
         in="SourceAlpha"
         result="DILATED"
         operator="dilate"
         radius="2"
         id="feMorphology2102" />
      <feFlood
         flood-color="#32DFEC"
         flood-opacity="1"
         result="PINK"
         id="feFlood2104" />
      <feComposite
         in="PINK"
         in2="DILATED"
         operator="in"
         result="OUTLINE"
         id="feComposite2106" />
      <feMerge
         id="feMerge2112">
        <feMergeNode
           in="OUTLINE"
           id="feMergeNode2108" />
        <feMergeNode
           in="SourceGraphic"
           id="feMergeNode2110" />
      </feMerge>
    </filter>
    <filter
       id="hover"
       height="200%">
      <feMorphology
         in="SourceAlpha"
         result="DILATED"
         operator="dilate"
         radius="2"
         id="feMorphology2115" />
      <feFlood
         flood-color="#ff0000"
         flood-opacity="0.5"
         result="PINK"
         id="feFlood2117" />
      <feComposite
         in="PINK"
         in2="DILATED"
         operator="in"
         result="OUTLINE"
         id="feComposite2119" />
      <feMerge
         id="feMerge2125">
        <feMergeNode
           in="OUTLINE"
           id="feMergeNode2121" />
        <feMergeNode
           in="SourceGraphic"
           id="feMergeNode2123" />
      </feMerge>
      <feColorMatrix
         type="matrix"
         values="0   0   0   0   0                0   1   0   0   0                0   0   0   0   0                0   0   0   1   0 "
         id="feColorMatrix2127" />
    </filter>
  </defs>
  <path
     style="fill:#263238;fill-opacity:1;stroke-width:1.02649"
     d="m 266.18954,176.72858 c 0.009,11.30069 4.40671,20.94509 10.80439,30.75038 2.48444,3.80773 6.11142,6.20456 9.56593,7.03662 1.79721,0.43287 5.08143,0.37271 7.00625,0.30003 3.13762,-0.11849 6.43283,-1.05902 8.95026,-2.15341 3.58615,-1.55899 4.89147,-5.29329 7.38342,-8.53945 3.78852,-4.93516 4.9266,-8.52212 6.41667,-14.56268 2.01081,-8.15158 2.37665,-23.17662 2.37665,-23.17662 l -2.80257,-0.16759 c 0,0 -1.3012,16.80416 -4.10285,23.492 -1.64125,3.91783 -3.42738,7.52045 -6.4895,10.46435 -2.12282,2.04087 -4.4672,4.13429 -7.28077,5.00342 -3.92183,1.21148 -8.58237,1.6744 -12.31399,-0.0354 -5.19152,-2.37872 -8.12883,-8.1438 -11.22373,-12.94295 -3.20992,-4.97751 -5.58048,-18.06171 -5.58048,-18.06171 z"
     id="path1664"
     inkscape:label="path1664"
     sodipodi:nodetypes="cssssssccssssscc" />
  <path
     style="fill:#263238;fill-opacity:1"
     d="m 285.64393,205.64808 c 0,0 -0.33444,-4.69773 1.64968,-6.71095 1.22609,-1.24407 2.97929,-1.74276 4.68601,-2.11438 0.87105,-0.18966 1.75922,-0.25849 2.64756,-0.25283 1.75458,0.0112 3.56812,0.007 5.09668,0.8856 2.29436,1.31937 2.66066,5.45253 2.66066,5.45253 l 2.70949,-1.9119 c 0,0 -0.86116,-5.10405 -3.18879,-6.68312 -1.5222,-1.03266 -4.2604,-0.9895 -6.32064,-0.99321 -0.82584,-0.001 -2.57911,0.0124 -3.40469,0.0329 -1.2524,0.0311 -2.5675,0.077 -3.90321,0.45005 -1.53698,0.42925 -2.4309,0.85624 -3.47046,1.92395 -2.10752,2.16459 -2.63348,8.43063 -2.63348,8.43063 z"
     id="path2627"
     sodipodi:nodetypes="cssssccssssscc" />
</svg>
